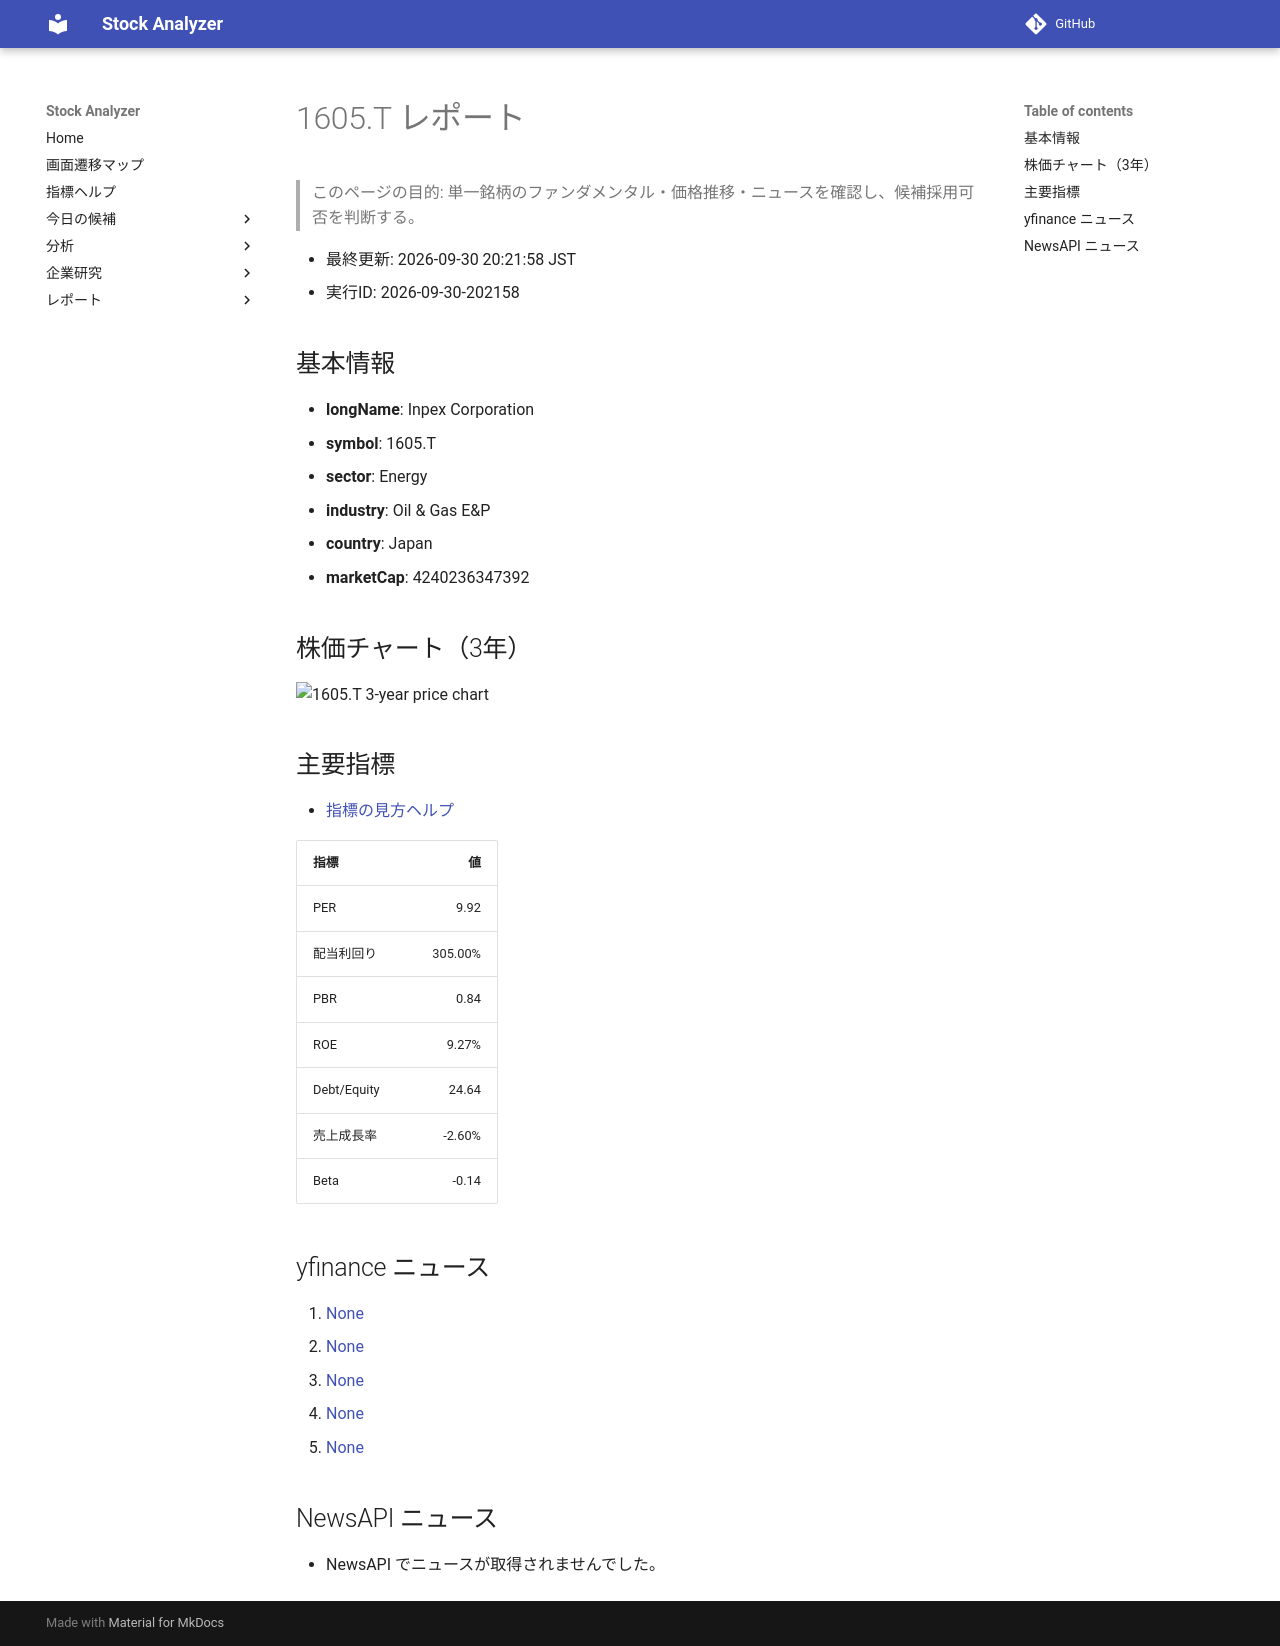

repository: Yumi-note/Making-APP · page: reports/2026-09-30/202158/1605_T/index.html · generator: mkdocs

# 1605.T レポート

> このページの目的: 単一銘柄のファンダメンタル・価格推移・ニュースを確認し、候補採用可否を判断する。

- 最終更新: 2026-09-30 20:21:58 JST
- 実行ID: 2026-09-30-202158

## 基本情報

- **longName**: Inpex Corporation
- **symbol**: 1605.T
- **sector**: Energy
- **industry**: Oil & Gas E&P
- **country**: Japan
- **marketCap**: 4240236347392

## 株価チャート（3年）

![1605.T 3-year price chart](1605_T_3y.png)

## 主要指標

- [指標の見方ヘルプ](../../../../indicators.md)

| 指標 | 値 |
|---|---:|
| PER | 9.92 |
| 配当利回り | 305.00% |
| PBR | 0.84 |
| ROE | 9.27% |
| Debt/Equity | 24.64 |
| 売上成長率 | -2.60% |
| Beta | -0.14 |

## yfinance ニュース

1. [None](None)
2. [None](None)
3. [None](None)
4. [None](None)
5. [None](None)

## NewsAPI ニュース

- NewsAPI でニュースが取得されませんでした。
